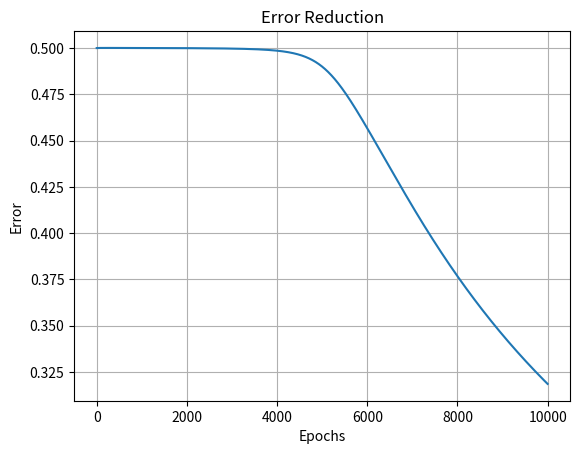

Reproduce this figure in Python.
import numpy as np
import matplotlib.pyplot as plt

# XOR dataset
X = np.array([[0,0],[0,1],[1,0],[1,1]])
Y = np.array([[0],[1],[1],[0]])

# Sigmoid function
sigmoid = lambda x: 1/(1+np.exp(-x))
derivative = lambda x: x*(1-x)

# Random weights
np.random.seed(1)
w1 = np.random.rand(2,2)
w2 = np.random.rand(2,1)

errors = []

# Training
for i in range(10000):

    # Forward propagation
    h = sigmoid(np.dot(X,w1))
    o = sigmoid(np.dot(h,w2))

    # Error
    e = Y-o
    errors.append(np.mean(np.abs(e)))

    # Backpropagation
    d_o = e * derivative(o)
    d_h = d_o.dot(w2.T) * derivative(h)

    # Weight update
    w2 += h.T.dot(d_o) * 0.1
    w1 += X.T.dot(d_h) * 0.1

# Output
print("Predicted Output:\n",o)

# Graph
plt.plot(errors)
plt.title("Error Reduction")
plt.xlabel("Epochs")
plt.ylabel("Error")
plt.grid()
plt.show()
